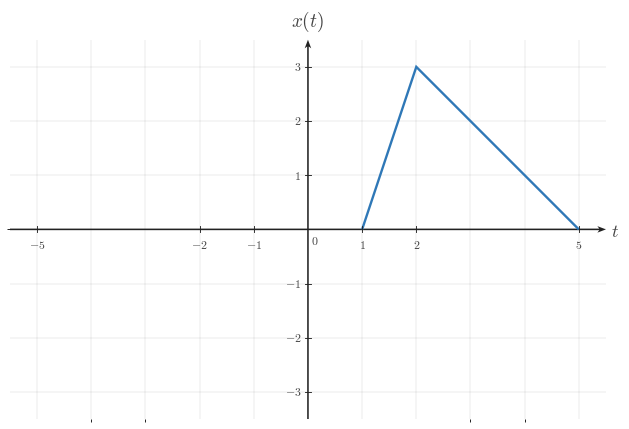

Reproduce this figure in Python. (Note: this script raises an exception after producing the figure.)

from __future__ import annotations

from pathlib import Path

import matplotlib as mpl
import matplotlib.pyplot as plt
import numpy as np
from matplotlib.ticker import MultipleLocator

BACKGROUND_COLOR = "white"
CANONICAL_DPI = 300
PX_PER_DATA_UNIT = 150
MARGIN_LEFT_PX = 115
MARGIN_RIGHT_PX = 120
MARGIN_BOTTOM_PX = 95
MARGIN_TOP_PX = 110

def configure_matplotlib():
    mpl.rcParams.update(
        {
            "mathtext.fontset": "cm",
            "font.family": "serif",
            "figure.facecolor": BACKGROUND_COLOR,
            "axes.facecolor": BACKGROUND_COLOR,
            "savefig.facecolor": BACKGROUND_COLOR,
            "axes.grid": False,
        }
    )

configure_matplotlib()

def px_to_pt(px):
    return px * 72 / CANONICAL_DPI

def px_to_data(px):
    return px / PX_PER_DATA_UNIT

SIGNAL_COLOR = "#2f78b7"
AXIS_COLOR = "#222222"
LABEL_COLOR = "#444444"
TICK_LABEL_COLOR = "#444444"
GRID_COLOR = "#000000"

SIGNAL_LW = px_to_pt(7.1)
AXIS_LW = px_to_pt(4.3)
TICK_LW = px_to_pt(2.7)
GRID_LW = px_to_pt(1.3)

TICK_LABEL_SIZE = px_to_pt(35.6)
AXIS_LABEL_SIZE = px_to_pt(53.3)
TOP_LABEL_SIZE = px_to_pt(57.8)
ANNOTATION_SIZE = px_to_pt(33.3)

TICK_HALF_LEN = px_to_data(8.25)
X_TICK_LABEL_Y = -px_to_data(24)
Y_TICK_LABEL_X = px_to_data(18)
ORIGIN_LABEL_X = px_to_data(9)
ORIGIN_LABEL_Y = -px_to_data(12)
X_AXIS_LABEL_X_PAD = px_to_data(15)
X_AXIS_LABEL_Y = -px_to_data(4.5)
Y_AXIS_LABEL_Y_PAD = px_to_data(18)

AXIS_ARROW_SHAFT_WIDTH_DATA = px_to_data(4.3)

AXIS_ARROW_KW = dict(
    angles="xy",
    scale_units="xy",
    scale=1,
    units="xy",
    width=AXIS_ARROW_SHAFT_WIDTH_DATA,
    headwidth=4.2,
    headlength=5.5,
    headaxislength=4.3,
    color=AXIS_COLOR,
    pivot="tail",
    clip_on=False,
)

def make_ct_signal_figure(xlim, ylim, *, dpi=CANONICAL_DPI):
    x_range = xlim[1] - xlim[0]
    y_range = ylim[1] - ylim[0]
    axes_w_px = x_range * PX_PER_DATA_UNIT
    axes_h_px = y_range * PX_PER_DATA_UNIT
    fig_w_px = MARGIN_LEFT_PX + axes_w_px + MARGIN_RIGHT_PX
    fig_h_px = MARGIN_BOTTOM_PX + axes_h_px + MARGIN_TOP_PX
    fig, ax = plt.subplots(
        figsize=(fig_w_px / dpi, fig_h_px / dpi),
        dpi=dpi,
        facecolor=BACKGROUND_COLOR,
        constrained_layout=True,
    )
    return fig, ax

def make_two_panel_ct_signal_figure(xlim, ylim, *, gap_px=46, dpi=CANONICAL_DPI):
    x_range = xlim[1] - xlim[0]
    y_range = ylim[1] - ylim[0]
    axes_w_px = x_range * PX_PER_DATA_UNIT
    axes_h_px = y_range * PX_PER_DATA_UNIT
    fig_w_px = MARGIN_LEFT_PX + 2 * axes_w_px + gap_px + MARGIN_RIGHT_PX
    fig_h_px = MARGIN_BOTTOM_PX + axes_h_px + MARGIN_TOP_PX
    fig, axes = plt.subplots(
        1,
        2,
        figsize=(fig_w_px / dpi, fig_h_px / dpi),
        dpi=dpi,
        facecolor=BACKGROUND_COLOR,
        constrained_layout=True,
    )
    return fig, axes

def math_label(value):
    if isinstance(value, str):
        return value
    numeric = float(value)
    rounded = round(numeric)
    if np.isclose(numeric, rounded):
        return rf"${int(rounded)}$"
    return rf"${numeric:g}$"

def setup_ct_signal_axes(
    ax,
    *,
    xlim,
    ylim,
    xticks,
    yticks,
    x_axis_label=r"$t$",
    y_axis_label=r"$x(t)$",
    show_grid=True,
    show_origin=True,
    y_tick_label_side="left",
    x_minor_grid_step=1,
    y_minor_grid_step=1,
    equal_aspect=True,
):
    ax.set_xlim(*xlim)
    ax.set_ylim(*ylim)
    if equal_aspect:
        ax.set_aspect("equal", adjustable="box")
    ax.set_xticks(xticks)
    ax.set_yticks(yticks)
    ax.xaxis.set_minor_locator(MultipleLocator(x_minor_grid_step))
    ax.yaxis.set_minor_locator(MultipleLocator(y_minor_grid_step))
    if show_grid:
        ax.grid(True, which="both", linewidth=GRID_LW, alpha=0.18, color=GRID_COLOR)
        ax.set_axisbelow(True)
    for spine in ax.spines.values():
        spine.set_visible(False)
    ax.tick_params(left=False, bottom=False, labelleft=False, labelbottom=False)
    x_axis_start, x_axis_end = xlim
    y_axis_start, y_axis_end = ylim
    ax.quiver(x_axis_start, 0, x_axis_end - x_axis_start, 0, **AXIS_ARROW_KW)
    ax.quiver(0, y_axis_start, 0, y_axis_end - y_axis_start, **AXIS_ARROW_KW)
    for t in xticks:
        if abs(t) < 1e-12:
            continue
        ax.plot([t, t], [-TICK_HALF_LEN, TICK_HALF_LEN], color=AXIS_COLOR, lw=TICK_LW, zorder=5)
        ax.text(
            t,
            X_TICK_LABEL_Y,
            math_label(t),
            fontsize=TICK_LABEL_SIZE,
            ha="center",
            va="top",
            color=TICK_LABEL_COLOR,
            zorder=6,
        )
    for y in yticks:
        if abs(y) < 1e-12:
            continue
        ax.plot([-TICK_HALF_LEN, TICK_HALF_LEN], [y, y], color=AXIS_COLOR, lw=TICK_LW, zorder=5)
        if y_tick_label_side == "right":
            ax.text(
                Y_TICK_LABEL_X,
                y,
                math_label(y),
                fontsize=TICK_LABEL_SIZE,
                ha="left",
                va="center",
                color=TICK_LABEL_COLOR,
                zorder=6,
            )
        else:
            ax.text(
                -Y_TICK_LABEL_X,
                y,
                math_label(y),
                fontsize=TICK_LABEL_SIZE,
                ha="right",
                va="center",
                color=TICK_LABEL_COLOR,
                zorder=6,
            )
    if show_origin:
        ax.text(
            ORIGIN_LABEL_X,
            ORIGIN_LABEL_Y,
            r"$0$",
            fontsize=TICK_LABEL_SIZE,
            ha="left",
            va="top",
            color=TICK_LABEL_COLOR,
            zorder=6,
        )
    if x_axis_label is not None:
        ax.text(
            x_axis_end + X_AXIS_LABEL_X_PAD,
            X_AXIS_LABEL_Y,
            x_axis_label,
            fontsize=AXIS_LABEL_SIZE,
            ha="left",
            va="center",
            color=LABEL_COLOR,
            clip_on=False,
        )
    if y_axis_label is not None:
        ax.text(
            0,
            y_axis_end + Y_AXIS_LABEL_Y_PAD,
            y_axis_label,
            fontsize=TOP_LABEL_SIZE,
            ha="center",
            va="bottom",
            color=LABEL_COLOR,
            clip_on=False,
        )

def draw_spike(ax, t, height, *, base=0.0):
    ax.plot(
        [t, t],
        [base, height],
        color=SIGNAL_COLOR,
        linewidth=SIGNAL_LW,
        solid_capstyle="butt",
        solid_joinstyle="miter",
        zorder=4,
    )

def draw_pulse(ax, start, end, height, *, base=0.0):
    ax.plot(
        [start, start, end, end],
        [base, height, height, base],
        color=SIGNAL_COLOR,
        linewidth=SIGNAL_LW,
        solid_capstyle="butt",
        solid_joinstyle="miter",
        zorder=4,
    )

def draw_segment(ax, points):
    pts = np.asarray(points, dtype=float)
    ax.plot(
        pts[:, 0],
        pts[:, 1],
        color=SIGNAL_COLOR,
        linewidth=SIGNAL_LW,
        solid_capstyle="butt",
        solid_joinstyle="miter",
        zorder=4,
    )

def draw_component(ax, component):
    kind = component["kind"]
    if kind == "spike":
        draw_spike(ax, component["t"], component["height"], base=component.get("base", 0.0))
    elif kind == "pulse":
        draw_pulse(ax, component["start"], component["end"], component["height"], base=component.get("base", 0.0))
    elif kind == "segment":
        draw_segment(ax, component["points"])
    else:
        raise ValueError(f"Unknown component kind: {kind}")

def draw_components(ax, components):
    for component in components:
        draw_component(ax, component)

def draw_texts(ax, texts):
    for text in texts:
        ax.text(
            text["x"],
            text["y"],
            text["text"],
            fontsize=text.get("fontsize", ANNOTATION_SIZE),
            ha=text.get("ha", "center"),
            va=text.get("va", "bottom"),
            color=text.get("color", LABEL_COLOR),
            clip_on=text.get("clip_on", False),
            zorder=text.get("zorder", 7),
        )

def save_figure(fig, output_path, *, dpi=CANONICAL_DPI):
    output_path = Path(output_path)
    output_path.parent.mkdir(parents=True, exist_ok=True)
    fig.savefig(
        output_path,
        dpi=dpi,
        facecolor=BACKGROUND_COLOR,
        bbox_inches="tight",
    )
    plt.close(fig)

def render(spec):
    layout = spec["layout"]
    if layout == "single":
        fig, ax = make_ct_signal_figure(spec["xlim"], spec["ylim"])
        setup_ct_signal_axes(
            ax,
            xlim=spec["xlim"],
            ylim=spec["ylim"],
            xticks=spec["xticks"],
            yticks=spec["yticks"],
            x_axis_label=spec.get("x_label", r"$t$"),
            y_axis_label=spec.get("y_label", r"$x(t)$"),
            show_grid=spec.get("show_grid", True),
            show_origin=spec.get("show_origin", True),
            y_tick_label_side=spec.get("y_tick_label_side", "left"),
            x_minor_grid_step=spec.get("x_minor_grid_step", 1),
            y_minor_grid_step=spec.get("y_minor_grid_step", 1),
            equal_aspect=spec.get("equal_aspect", True),
        )
        draw_components(ax, spec.get("components", []))
        draw_texts(ax, spec.get("texts", []))
    elif layout == "two-panel":
        fig, axes = make_two_panel_ct_signal_figure(spec["xlim"], spec["ylim"], gap_px=spec.get("gap_px", 46))
        for ax, panel in zip(axes, (spec["left"], spec["right"])):
            setup_ct_signal_axes(
                ax,
                xlim=spec["xlim"],
                ylim=spec["ylim"],
                xticks=spec["xticks"],
                yticks=spec["yticks"],
                x_axis_label=panel.get("x_label", r"$t$"),
                y_axis_label=panel.get("y_label", r"$x(t)$"),
                show_grid=spec.get("show_grid", True),
                show_origin=spec.get("show_origin", True),
                y_tick_label_side=panel.get("y_tick_label_side", spec.get("y_tick_label_side", "left")),
                x_minor_grid_step=spec.get("x_minor_grid_step", 1),
                y_minor_grid_step=spec.get("y_minor_grid_step", 1),
                equal_aspect=spec.get("equal_aspect", True),
            )
            draw_components(ax, panel.get("components", []))
            draw_texts(ax, panel.get("texts", []))
    else:
        raise ValueError(f"Unknown layout: {layout}")
    save_figure(fig, spec["output_path"])


SPEC = {'layout': 'single',
 'output_path': '/home/jake/Developer/MA/PIPELINE/Electrical-and-Computer-Engineering/2-Build-Lessons/4-Image-Generation/1-Outputs/Continuous-Time-Signal-Processing/3.3--time-reversal-and-combined-operations-Images/images/l002-s003-qg-q002-prompt-q002.png',
 'xlim': [-5.5, 5.5],
 'ylim': [-3.5, 3.5],
 'xticks': [-5, -2, -1, 0, 1, 2, 5],
 'yticks': [-3, -2, -1, 1, 2, 3],
 'components': [{'kind': 'segment', 'points': [[1, 0], [2, 3], [5, 0]]}],
 'texts': [],
 'template': 'triangle-reflection-plot',
 'notes': ['right-sided triangular segment with peak at t=2'],
 'y_label': '$x(t)$',
 'y_tick_label_side': 'left',
 'show_grid': True,
 'show_origin': True,
 'equal_aspect': True}

render(SPEC)
